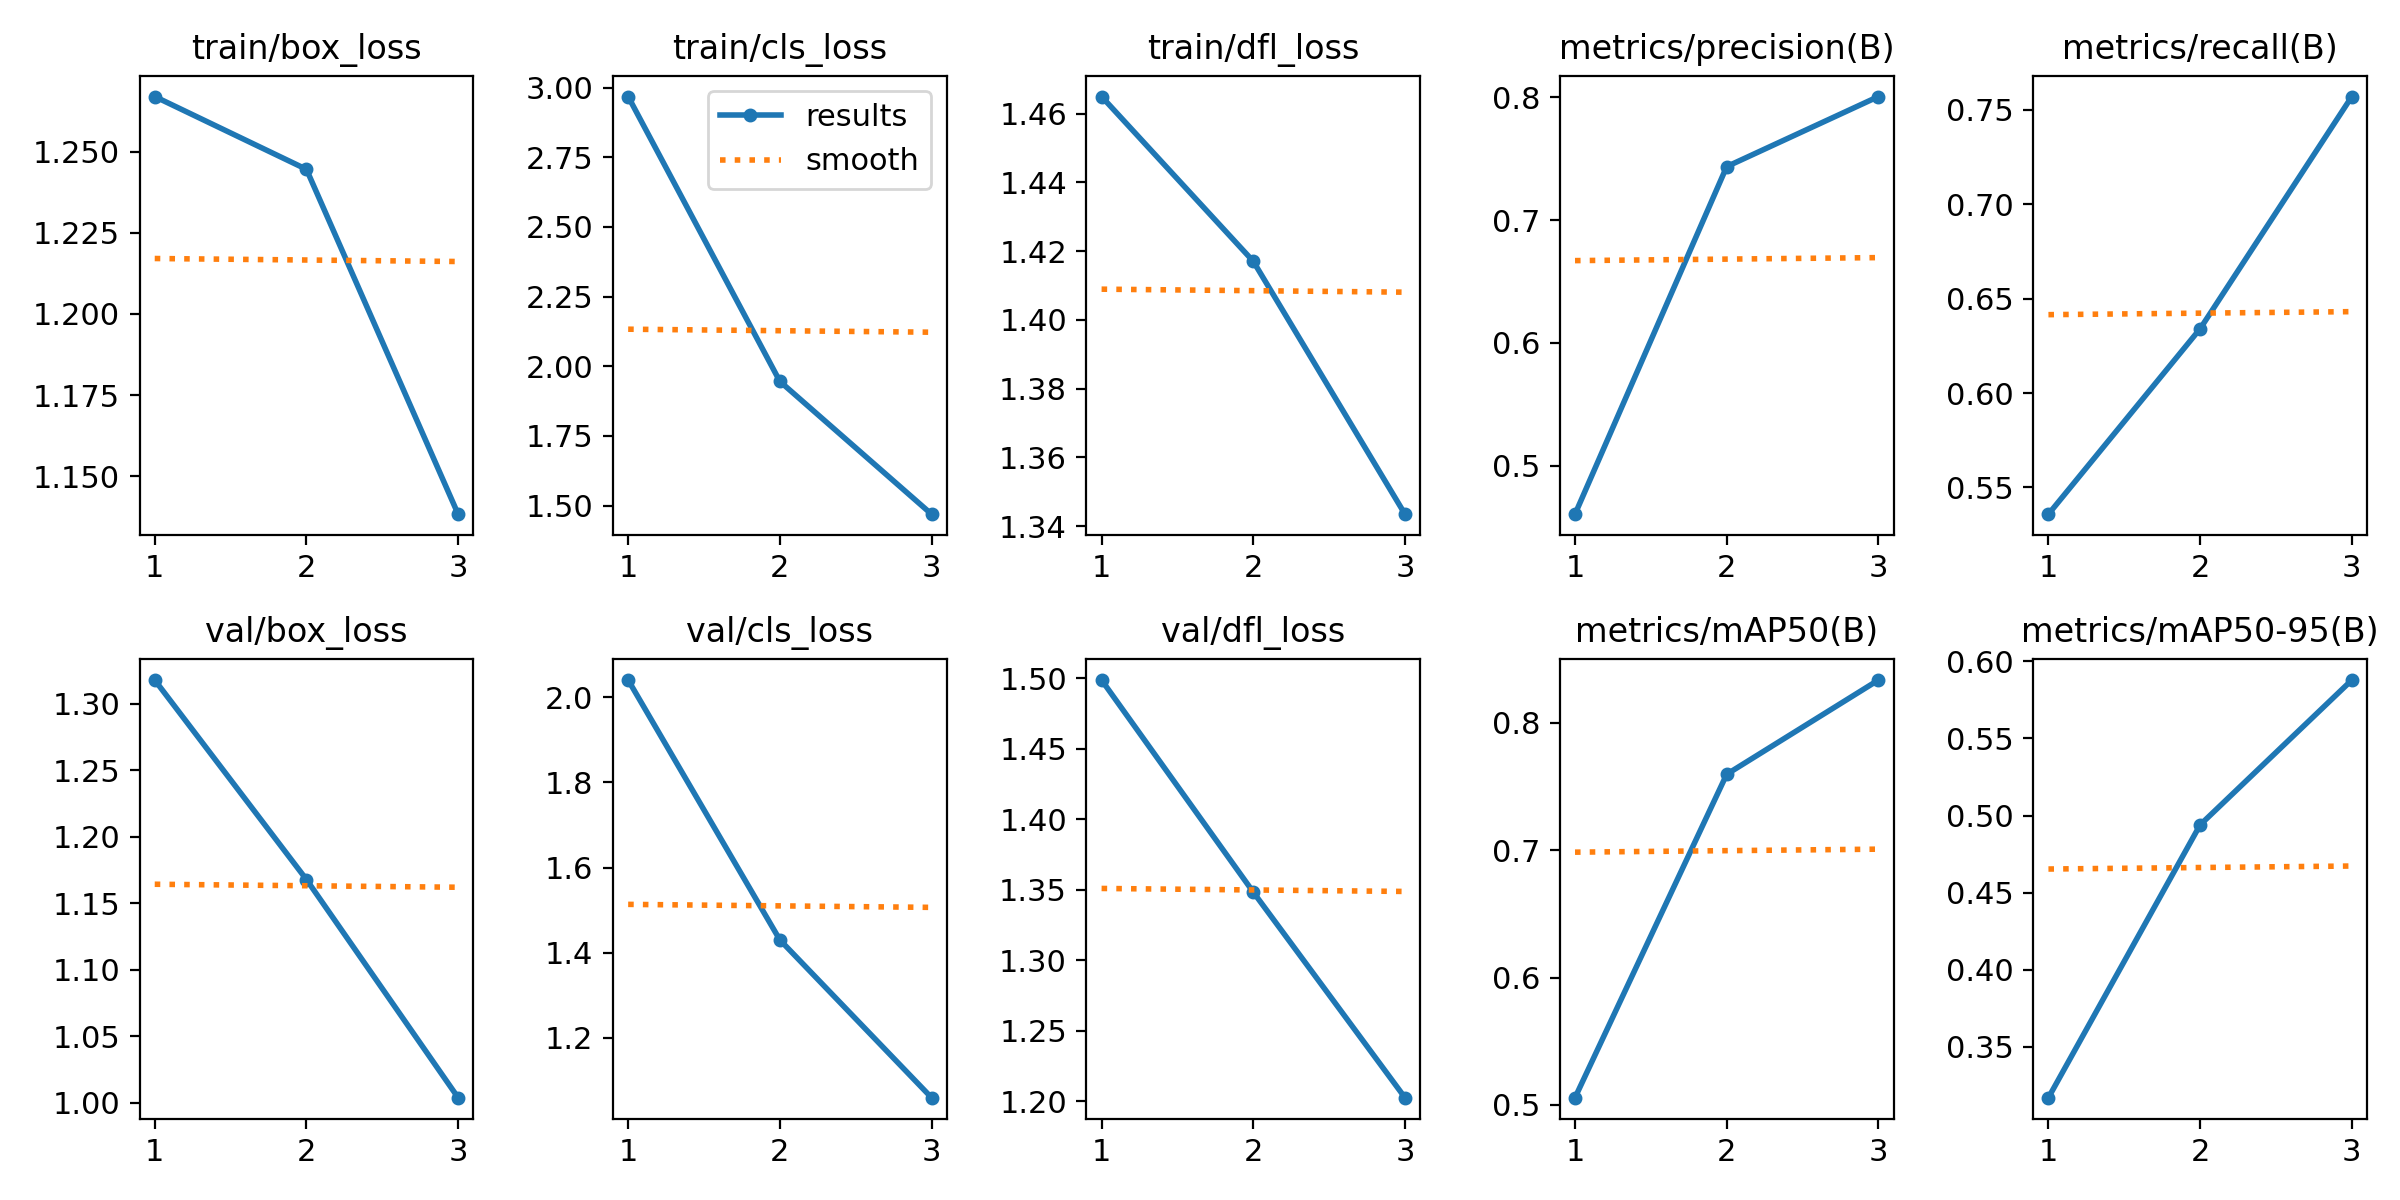

The data file committed next to this chart (first rows):
epoch, time, train/box_loss, train/cls_loss, train/dfl_loss, metrics/precision(B), metrics/recall(B), metrics/mAP50(B), metrics/mAP50-95(B), val/box_loss, val/cls_loss, val/dfl_loss, lr/pg0, lr/pg1, lr/pg2
1, 81.84, 1.267, 2.968, 1.465, 0.4605, 0.5359, 0.5057, 0.3171, 1.318, 2.04, 1.499, 0.0004752, 0.0004752, 0.0004752
2, 159.5, 1.245, 1.946, 1.417, 0.7435, 0.634, 0.7597, 0.494, 1.168, 1.43, 1.348, 0.0006375, 0.0006375, 0.0006375
3, 236.3, 1.138, 1.469, 1.344, 0.8005, 0.757, 0.8337, 0.5879, 1.004, 1.06, 1.202, 0.0004855, 0.0004855, 0.0004855
